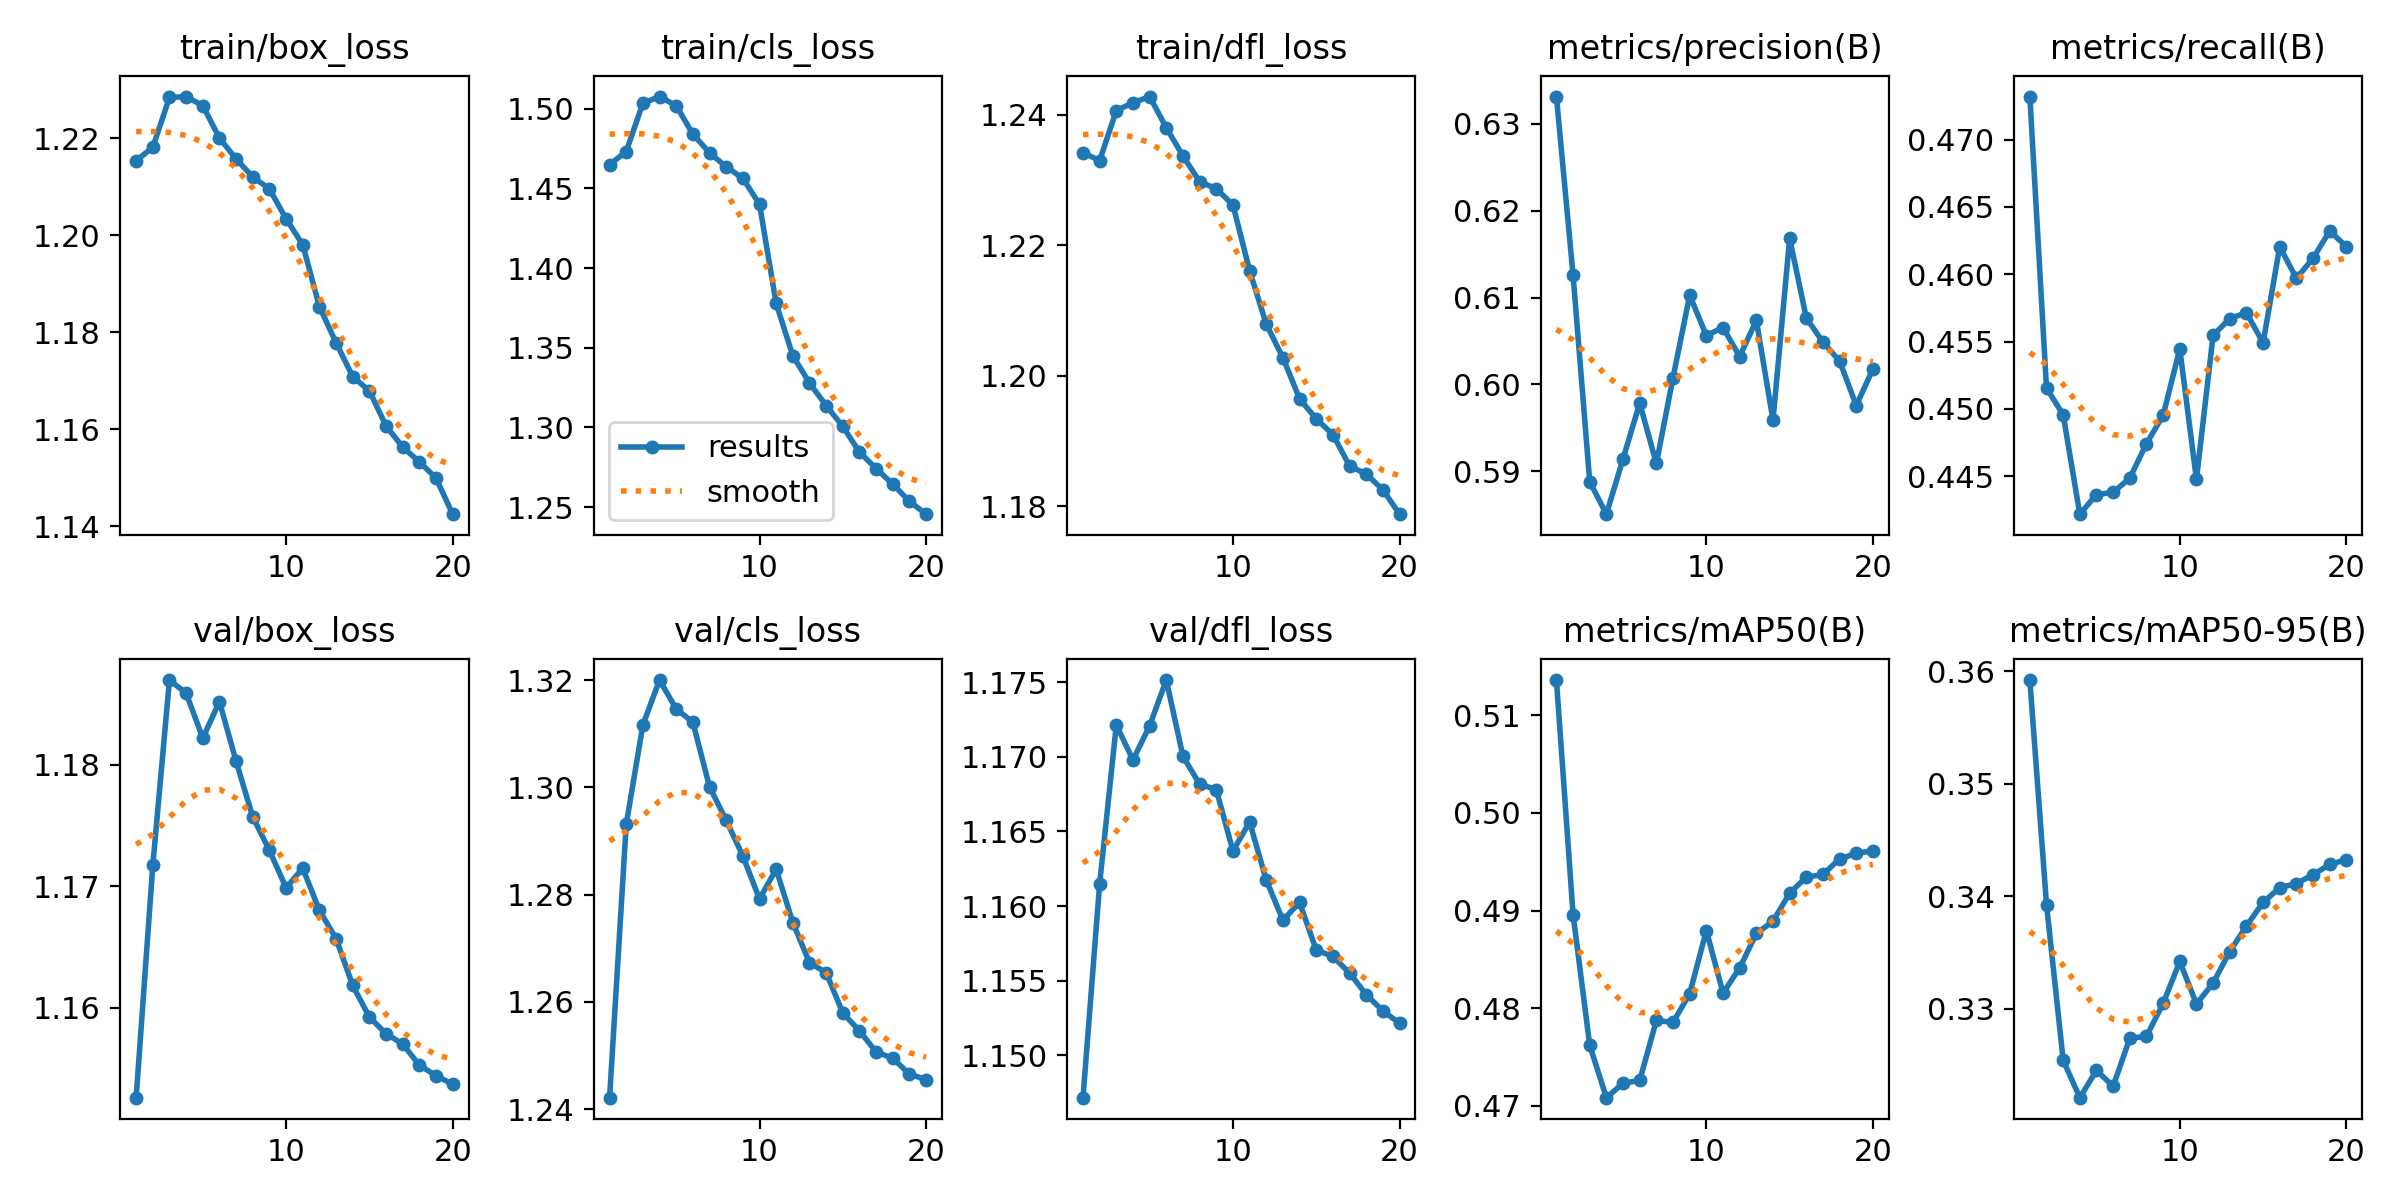

Data behind this chart, as committed beside it:
epoch, time, train/box_loss, train/cls_loss, train/dfl_loss, metrics/precision(B), metrics/recall(B), metrics/mAP50(B), metrics/mAP50-95(B), val/box_loss, val/cls_loss, val/dfl_loss, lr/pg0, lr/pg1, lr/pg2
1, 774, 1.215, 1.465, 1.234, 0.6331, 0.4732, 0.5136, 0.3592, 1.153, 1.242, 1.147, 3.96457e-05, 3.96457e-05, 3.96457e-05
2, 1552, 1.218, 1.473, 1.233, 0.6126, 0.4516, 0.4896, 0.3393, 1.172, 1.293, 1.161, 7.53864e-05, 7.53864e-05, 7.53864e-05
3, 2299, 1.228, 1.503, 1.241, 0.5888, 0.4496, 0.4762, 0.3254, 1.187, 1.312, 1.172, 0.0001072, 0.0001072, 0.0001072
4, 3063, 1.229, 1.508, 1.242, 0.5851, 0.4422, 0.4708, 0.3221, 1.186, 1.32, 1.17, 0.0001013, 0.0001013, 0.0001013
5, 3814, 1.227, 1.502, 1.243, 0.5914, 0.4436, 0.4723, 0.3245, 1.182, 1.315, 1.172, 9.5438e-05, 9.5438e-05, 9.5438e-05
6, 4573, 1.22, 1.484, 1.238, 0.5978, 0.4438, 0.4726, 0.3231, 1.185, 1.312, 1.175, 8.95475e-05, 8.95475e-05, 8.95475e-05
7, 5326, 1.216, 1.472, 1.234, 0.5909, 0.4449, 0.4787, 0.3274, 1.18, 1.3, 1.17, 8.3657e-05, 8.3657e-05, 8.3657e-05
8, 6077, 1.212, 1.464, 1.23, 0.6008, 0.4474, 0.4785, 0.3276, 1.176, 1.294, 1.168, 7.77665e-05, 7.77665e-05, 7.77665e-05
9, 6826, 1.21, 1.456, 1.229, 0.6103, 0.4495, 0.4815, 0.3305, 1.173, 1.287, 1.168, 7.1876e-05, 7.1876e-05, 7.1876e-05
10, 7578, 1.203, 1.44, 1.226, 0.6056, 0.4545, 0.4879, 0.3342, 1.17, 1.279, 1.164, 6.59855e-05, 6.59855e-05, 6.59855e-05
11, 8313, 1.198, 1.378, 1.216, 0.6066, 0.4448, 0.4815, 0.3304, 1.171, 1.285, 1.166, 6.0095e-05, 6.0095e-05, 6.0095e-05
12, 9046, 1.185, 1.345, 1.208, 0.6032, 0.4555, 0.4841, 0.3323, 1.168, 1.275, 1.162, 5.42045e-05, 5.42045e-05, 5.42045e-05
13, 9778, 1.178, 1.328, 1.203, 0.6074, 0.4567, 0.4876, 0.3351, 1.166, 1.267, 1.159, 4.8314e-05, 4.8314e-05, 4.8314e-05
14, 10513, 1.171, 1.314, 1.196, 0.5959, 0.4572, 0.4889, 0.3374, 1.162, 1.265, 1.16, 4.24235e-05, 4.24235e-05, 4.24235e-05
15, 11245, 1.168, 1.301, 1.193, 0.6168, 0.4549, 0.4918, 0.3394, 1.159, 1.258, 1.157, 3.6533e-05, 3.6533e-05, 3.6533e-05
16, 11979, 1.161, 1.285, 1.191, 0.6077, 0.4621, 0.4934, 0.3408, 1.158, 1.255, 1.157, 3.06425e-05, 3.06425e-05, 3.06425e-05
17, 12708, 1.156, 1.274, 1.186, 0.6049, 0.4597, 0.4937, 0.3411, 1.157, 1.251, 1.156, 2.4752e-05, 2.4752e-05, 2.4752e-05
18, 13439, 1.153, 1.264, 1.185, 0.6027, 0.4612, 0.4953, 0.3419, 1.155, 1.249, 1.154, 1.88615e-05, 1.88615e-05, 1.88615e-05
19, 14169, 1.15, 1.254, 1.183, 0.5976, 0.4632, 0.4959, 0.3428, 1.154, 1.246, 1.153, 1.2971e-05, 1.2971e-05, 1.2971e-05
20, 14900, 1.142, 1.246, 1.179, 0.6018, 0.4621, 0.4961, 0.3433, 1.154, 1.246, 1.152, 7.0805e-06, 7.0805e-06, 7.0805e-06
